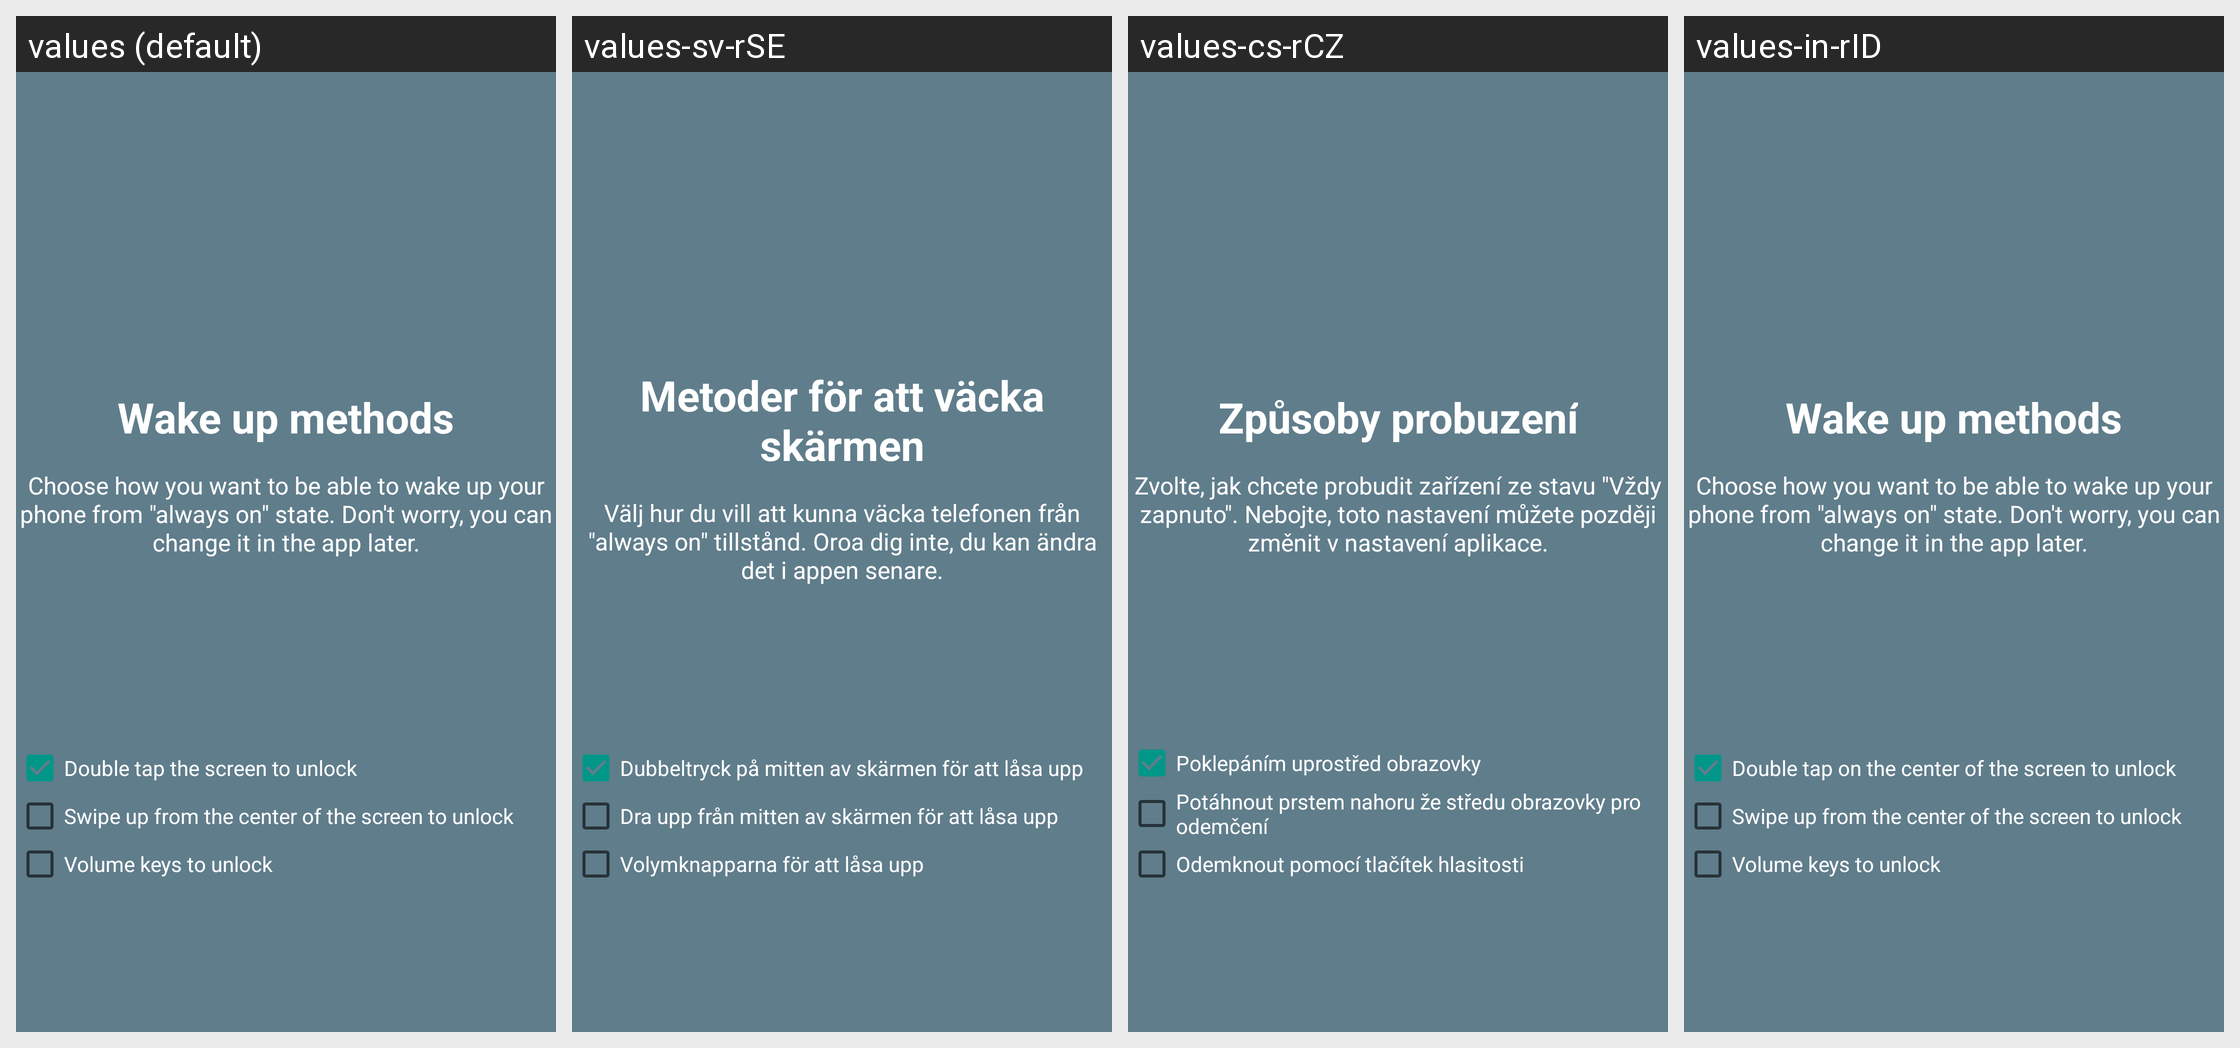

The same Android screen rendered under several of its app's locales, left to right. List the strings drawn on it with the default value and each locale's translation.
Android screen res/layout/intro_fourth.xml rendered under 4 locales, left to right: values (default), values-sv-rSE, values-cs-rCZ, values-in-rID. Device: Nexus 5 (rendered at 1080×1920; each locale shown at half size, 540×960, under a caption strip naming it); theme AppTheme.
Other locales in the repository, not shown: values-af-rZA, values-ar-rSA, values-de, values-de-rDE, values-el-rGR, values-es-rES, values-es-rMX, values-es-rUS, values-fa-rIR, values-fi-rFI, values-fr, values-fr-rFR, values-hi-rIN, values-hu-rHU, values-it, values-it-rIT, values-iw-rIL, values-ja-rJP, values-ko-rKR, values-nl, values-nl-rNL, values-pl-rPL, values-pt-rBR, values-pt-rPT, values-ro-rRO, values-ru-rRU, values-sk-rSK, values-th-rTH, values-tr-rTR, values-uk-rUA, values-vi-rVN, values-zh-rCN, values-zh-rTW.
Strings drawn on this screen, with the default value and each locale's value (text and hints the layout hard-codes, and strings that could not be matched under every locale, appear in the picture but are not listed):

intro_wake_ups
  values: Wake up methods
  values-sv-rSE: Metoder för att väcka skärmen
  values-cs-rCZ: Způsoby probuzení
  values-in-rID: Wake up methods

intro_wake_ups_desc
  values: Choose how you want to be able to wake up your phone from "always on" state. Don't worry, you can change it in the app later.
  values-sv-rSE: Välj hur du vill att kunna väcka telefonen från "always on" tillstånd. Oroa dig inte, du kan ändra det i appen senare.
  values-cs-rCZ: Zvolte, jak chcete probudit zařízení ze stavu "Vždy zapnuto". Nebojte, toto nastavení můžete později změnit v nastavení aplikace.
  values-in-rID: Choose how you want to be able to wake up your phone from "always on" state. Don't worry, you can change it in the app later.

intro_checkbox_double_tap
  values: Double tap the screen to unlock
  values-sv-rSE: Dubbeltryck på mitten av skärmen för att låsa upp
  values-cs-rCZ: Poklepáním uprostřed obrazovky
  values-in-rID: Double tap on the center of the screen to unlock

intro_checkbox_swipe_up
  values: Swipe up from the center of the screen to unlock
  values-sv-rSE: Dra upp från mitten av skärmen för att låsa upp
  values-cs-rCZ: Potáhnout prstem nahoru že středu obrazovky pro odemčení
  values-in-rID: Swipe up from the center of the screen to unlock

intro_checkbox_volume_keys
  values: Volume keys to unlock
  values-sv-rSE: Volymknapparna för att låsa upp
  values-cs-rCZ: Odemknout pomocí tlačítek hlasitosti
  values-in-rID: Volume keys to unlock
